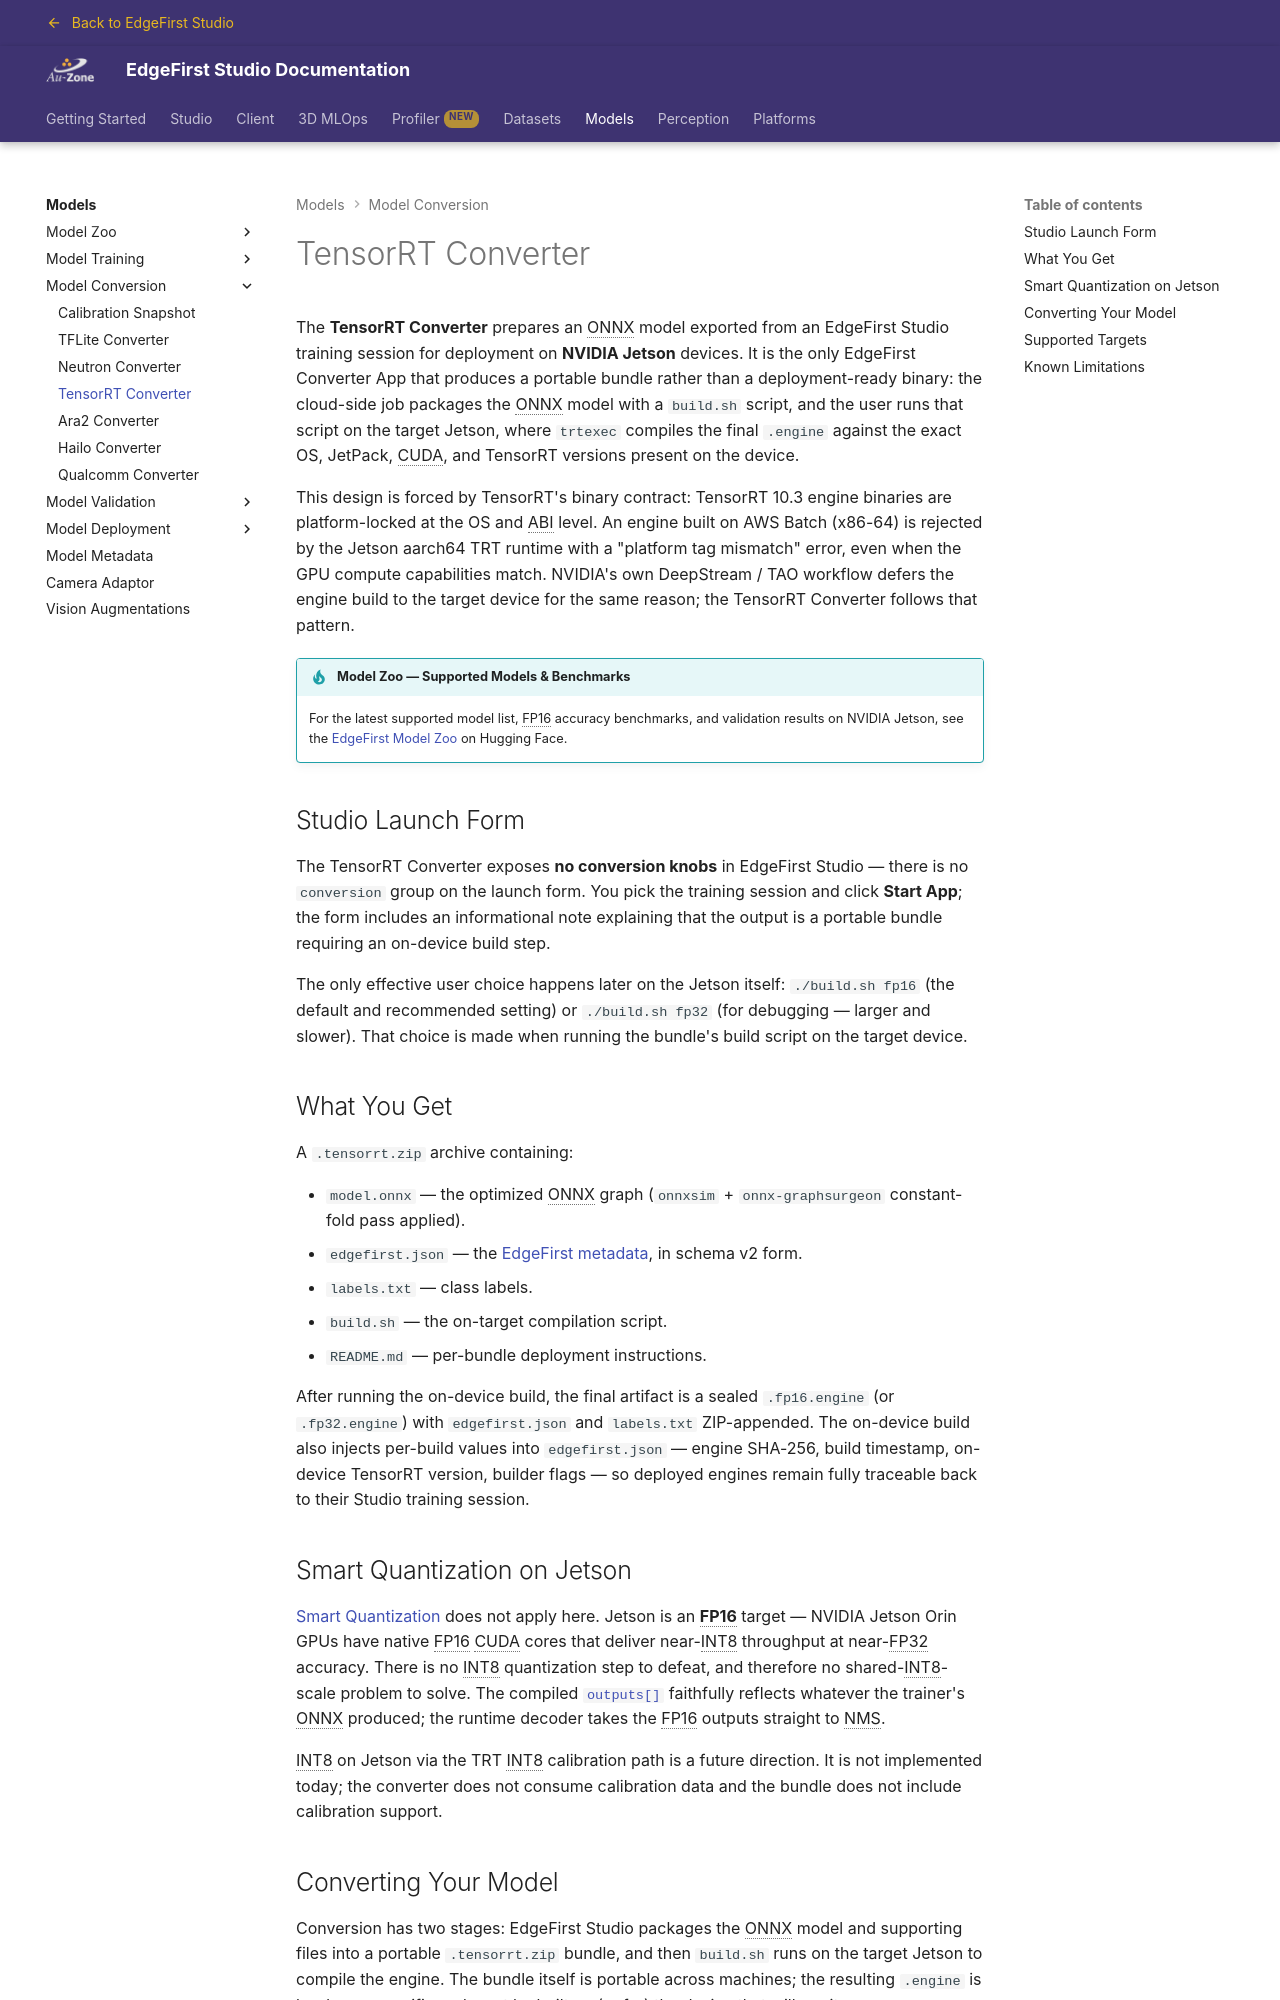

repository: EdgeFirstAI/documentation · page: stage/models/conversion/tensorrt/index.html · generator: mkdocs

# TensorRT Converter

The **TensorRT Converter** prepares an ONNX model exported from an EdgeFirst Studio training session for deployment on **NVIDIA Jetson** devices. It is the only EdgeFirst Converter App that produces a portable bundle rather than a deployment-ready binary: the cloud-side job packages the ONNX model with a `build.sh` script, and the user runs that script on the target Jetson, where `trtexec` compiles the final `.engine` against the exact OS, JetPack, CUDA, and TensorRT versions present on the device.

This design is forced by TensorRT's binary contract: TensorRT 10.3 engine binaries are platform-locked at the OS and ABI level. An engine built on AWS Batch (x86-64) is rejected by the Jetson aarch64 TRT runtime with a "platform tag mismatch" error, even when the GPU compute capabilities match. NVIDIA's own DeepStream / TAO workflow defers the engine build to the target device for the same reason; the TensorRT Converter follows that pattern.

!!! tip "Model Zoo — Supported Models & Benchmarks"
    For the latest supported model list, FP16 accuracy benchmarks, and validation results on NVIDIA Jetson, see the [EdgeFirst Model Zoo](https://huggingface.co/spaces/EdgeFirst/Models) on Hugging Face.
